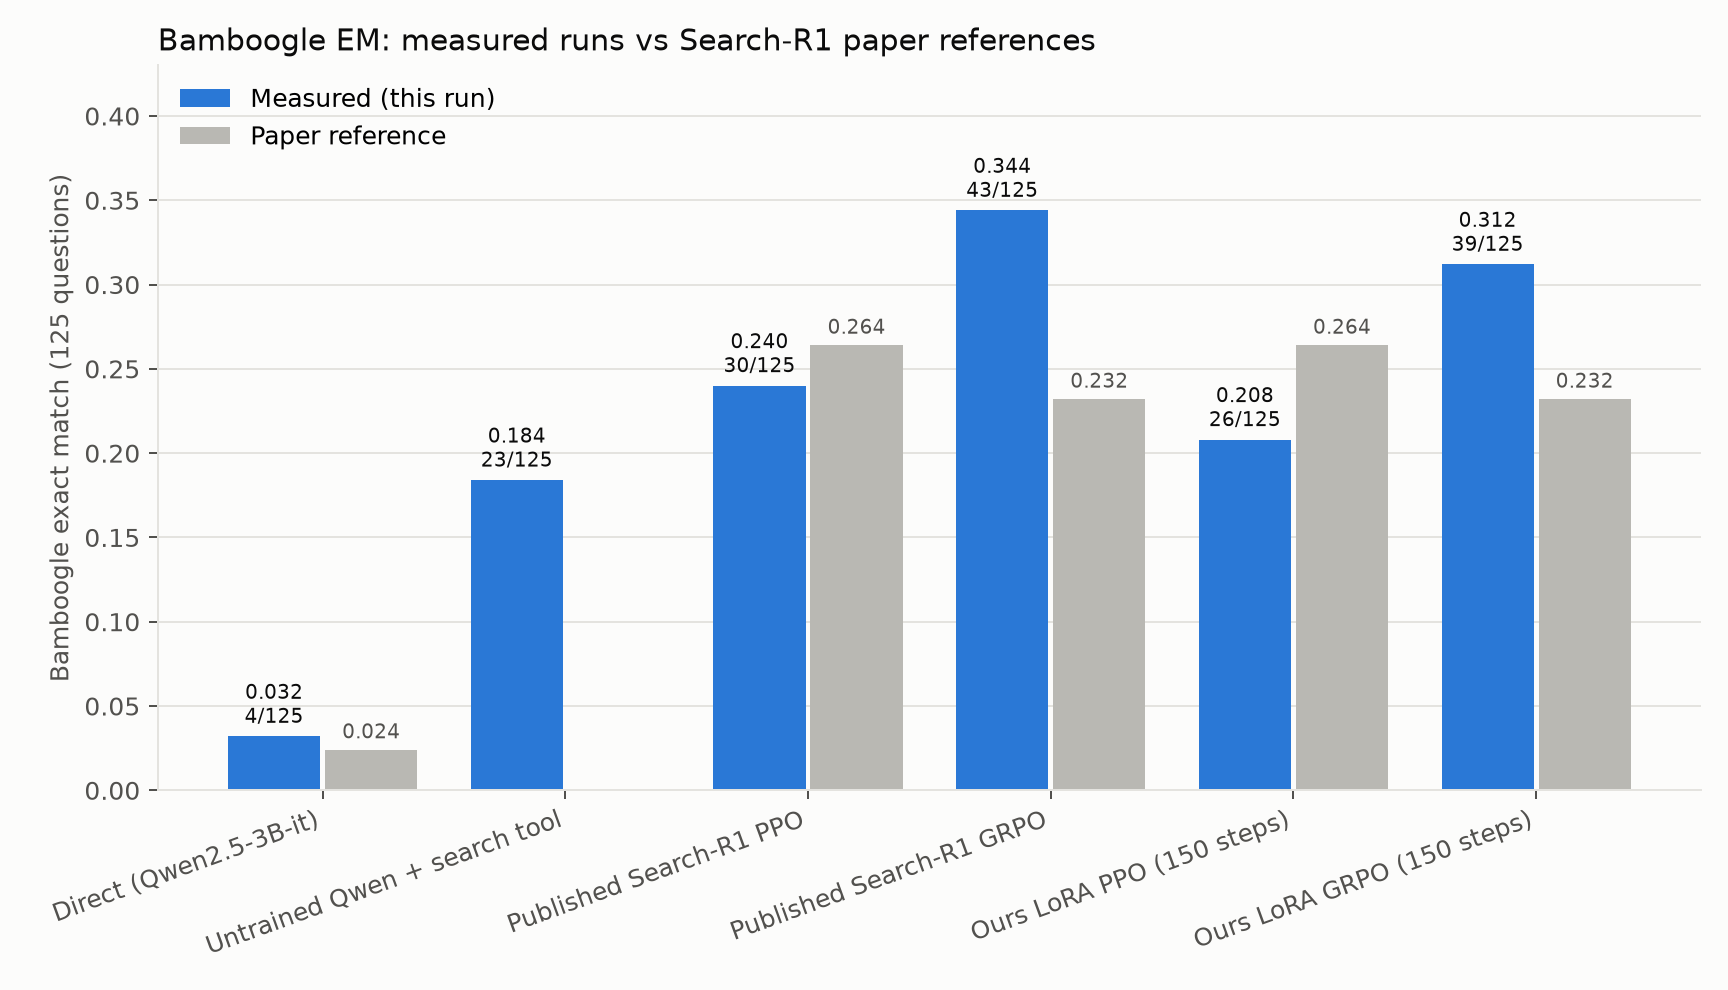

Source data for this figure (header and first rows):
label, mode, model, adapter, examples, correct, exact_match, mean_search_calls, paper_reference_em, paper_reference_correct, paper_reference_source
Direct (Qwen2.5-3B-it), direct, Qwen/Qwen2.5-3B-Instruct, , 125, 4, 0.032, 0.0, 0.024, 3, Direct inference (none), Search-R1 v5 Ta…
Untrained Qwen + search tool, tool, Qwen/Qwen2.5-3B-Instruct, , 125, 23, 0.184, 1.552, , , 
Published Search-R1 PPO, search, PeterJinGo/SearchR1-nq_hotpotqa_train-qw…, , 125, 30, 0.24, 1.968, 0.264, 33, Search-R1-Instruct (PPO), Search-R1 v5 T…
Published Search-R1 GRPO, search, PeterJinGo/SearchR1-nq_hotpotqa_train-qw…, , 125, 43, 0.344, 1.92, 0.232, 29, Search-R1-Instruct (GRPO), Search-R1 v5 …
Ours LoRA PPO (150 steps), tool, Qwen/Qwen2.5-3B-Instruct, week_08/search_r1/results/runs/ppo-main/…, 125, 26, 0.208, 2.104, 0.264, 33, Search-R1-Instruct (PPO), Search-R1 v5 T…
Ours LoRA GRPO (150 steps), tool, Qwen/Qwen2.5-3B-Instruct, week_08/search_r1/results/runs/grpo-main…, 125, 39, 0.312, 2.232, 0.232, 29, Search-R1-Instruct (GRPO), Search-R1 v5 …
